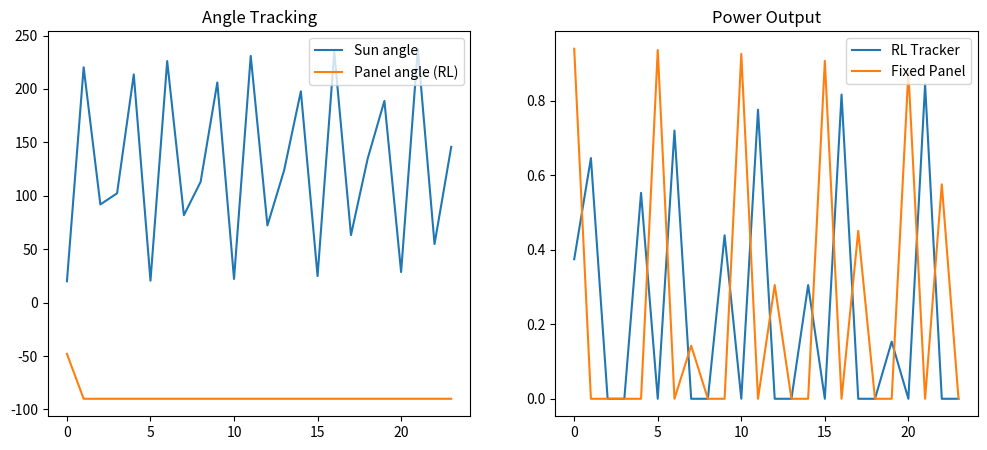

Write the Python code that produced this figure.
import numpy as np
import matplotlib.pyplot as plt

# ---------------------------
# 1. 환경 설정
# ---------------------------

TIME_STEPS = 24          # 하루를 24 step으로 단순화
# MAX_ANGLE = 90            # 패널 경사각 범위 (-90 ~ 90)
ANGLE_STEP = 24            # 이산화 단위

ACTIONS = [-2, -1, 0, 1, 2]  # 각도 변화 (step 단위)
N_ACTIONS = len(ACTIONS)

# 상태 이산화
ANGLE_BINS = np.arange(10, 20, ANGLE_STEP)
N_STATES = len(ANGLE_BINS)

def discretize_angle(angle):
    return int(np.digitize(angle, ANGLE_BINS) - 1)

# ---------------------------
# 2. 태양 위치 (간단 모델)
# ---------------------------

def sun_angle(t):
    return 130 - (110 * np.cos(t * (90 / TIME_STEPS)))

# ---------------------------
# 3. 발전량 모델
# ---------------------------

def power(panel_angle, sun_angle):
    theta = np.radians(panel_angle - sun_angle)
    return max(0, np.cos(theta))

# ---------------------------
# 4. Q-learning 설정
# ---------------------------

Q = np.full((N_STATES, N_ACTIONS), 1/N_ACTIONS) # ! 정책 확률 초기화 (.2)

alpha = 0.1
gamma = 0.9
epsilon = 0.8
episodes = 1 # 500

# ---------------------------
# 5. 학습
# ---------------------------

for ep in range(episodes): # ! 2:
    panel_angle = 10  # 초기 각도

    for t in range(TIME_STEPS - 1):
        s = discretize_angle(panel_angle)

        # epsilon-greedy
        if np.random.rand() < epsilon: # ! 3
            
            a_idx = np.random.randint(N_ACTIONS) # ! 5
        else:
            a_idx = np.argmax(Q[s]) # ! 12

        action = ACTIONS[a_idx]

        # 다음 상태
        next_angle = panel_angle + action * ANGLE_STEP
        next_angle = np.clip(next_angle, -90, 90)

        # 보상 (논문 핵심)
        p_now = power(panel_angle, sun_angle(t))
        p_next = power(next_angle, sun_angle(t + 1))
        reward = p_next - p_now
        
        # print(f"Episode {ep}, Time {t}, State {s}, Action {action}, Reward {reward:.4f} ( Power change: {p_next} - {p_now} )\n")

        s_next = discretize_angle(next_angle)

        # Q 업데이트
        Q[s, a_idx] += alpha * (
            reward + gamma * np.max(Q[s_next]) - Q[s, a_idx]
        )

        panel_angle = next_angle

    # epsilon 감소
    epsilon *= 0.995

# ---------------------------
# 6. 테스트 (학습된 정책)
# ---------------------------

panel_angles = []
sun_angles = []
powers = []

panel_angle = 0

for t in range(TIME_STEPS):
    s = discretize_angle(panel_angle)
    a_idx = np.argmax(Q[s])
    action = ACTIONS[a_idx]

    panel_angle += action * ANGLE_STEP
    panel_angle = np.clip(panel_angle, -90, 90)

    sa = sun_angle(t)
    p = power(panel_angle, sa)

    panel_angles.append(panel_angle)
    sun_angles.append(sa)
    powers.append(p)

# ---------------------------
# 7. 비교 (고정 패널)
# ---------------------------

fixed_powers = []
for t in range(TIME_STEPS):
    fixed_powers.append(power(0, sun_angle(t)))

# ---------------------------
# 8. 시각화
# ---------------------------

plt.figure(figsize=(12,5))

# 각도 비교
plt.subplot(1,2,1)
plt.plot(sun_angles, label="Sun angle")
plt.plot(panel_angles, label="Panel angle (RL)")
plt.title("Angle Tracking")
plt.legend()

# 발전량 비교
plt.subplot(1,2,2)
plt.plot(powers, label="RL Tracker")
plt.plot(fixed_powers, label="Fixed Panel")
plt.title("Power Output")
plt.legend()

plt.show()

print("RL total power:", sum(powers))
print("Fixed total power:", sum(fixed_powers))
